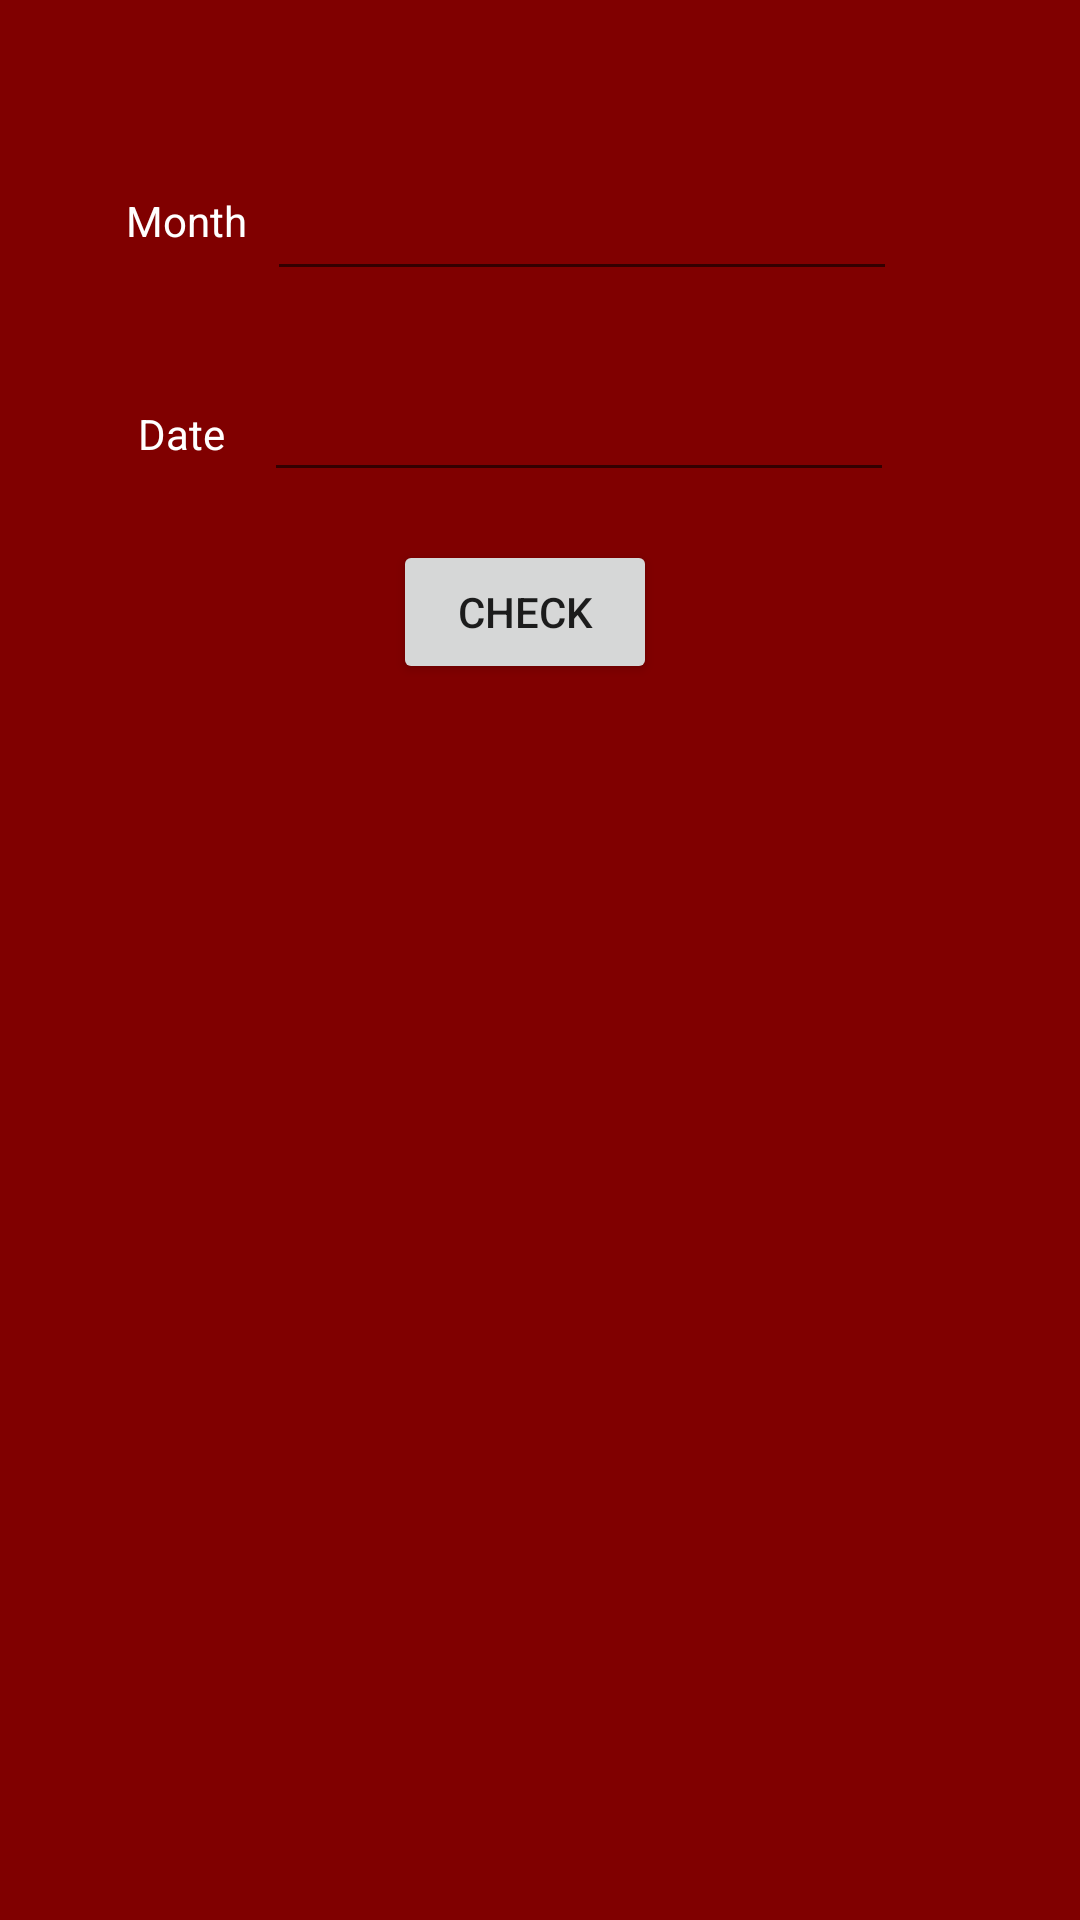

Write the Android layout XML for this screen, with the resource values it uses.
<!-- AndroidManifest.xml: application theme Theme.Ha -->
<!-- res/layout/fragment_calendar.xml -->
<?xml version="1.0" encoding="utf-8"?>
<androidx.constraintlayout.widget.ConstraintLayout xmlns:android="http://schemas.android.com/apk/res/android"
    xmlns:app="http://schemas.android.com/apk/res-auto"
    xmlns:tools="http://schemas.android.com/tools"
    android:layout_width="match_parent"
    android:layout_height="match_parent"
    android:background="@color/maroon"
    tools:context=".ui.calendar.CalendarFragment">

    <TextView
        android:id="@+id/text_calendar"
        android:layout_width="match_parent"
        android:layout_height="wrap_content"
        android:layout_marginStart="8dp"
        android:layout_marginTop="8dp"
        android:layout_marginEnd="8dp"
        android:textAlignment="center"
        android:textSize="20sp"
        app:layout_constraintBottom_toBottomOf="parent"
        app:layout_constraintEnd_toEndOf="parent"
        app:layout_constraintStart_toStartOf="parent"
        app:layout_constraintTop_toTopOf="parent" />

    <EditText
        android:id="@+id/month"
        android:layout_width="wrap_content"
        android:layout_height="wrap_content"
        android:layout_marginStart="89dp"
        android:layout_marginTop="49dp"
        android:ems="10"
        android:minHeight="48dp"
        android:text=""
        android:textColor="#C5CAE9"
        app:layout_constraintStart_toStartOf="parent"
        app:layout_constraintTop_toTopOf="parent"
        tools:ignore="SpeakableTextPresentCheck" />

    <EditText
        android:id="@+id/day"
        android:layout_width="wrap_content"
        android:layout_height="wrap_content"
        android:layout_marginStart="88dp"
        android:layout_marginTop="19dp"
        android:ems="10"
        android:inputType="number"
        android:minHeight="48dp"
        android:text=""
        android:textColor="#C5CAE9"
        app:layout_constraintStart_toStartOf="parent"
        app:layout_constraintTop_toBottomOf="@+id/month"
        tools:ignore="SpeakableTextPresentCheck" />

    <Button
        android:id="@+id/calButton"
        android:layout_width="wrap_content"
        android:layout_height="wrap_content"
        android:layout_marginStart="131dp"
        android:layout_marginTop="16dp"
        android:layout_marginEnd="192dp"
        android:text="@string/check"
        app:layout_constraintEnd_toEndOf="parent"
        app:layout_constraintHorizontal_bias="0.0"
        app:layout_constraintStart_toStartOf="parent"
        app:layout_constraintTop_toBottomOf="@+id/day"
        tools:ignore="SpeakableTextPresentCheck" />

    <TextView
        android:id="@+id/calOutput"
        android:layout_width="311dp"
        android:layout_height="193dp"
        android:layout_marginStart="48dp"
        android:layout_marginTop="60dp"
        android:autofillHints=""
        android:textAlignment="center"
        android:textColor="#C5CAE9"
        android:textSize="34sp"
        android:textStyle="bold"
        app:layout_constraintStart_toStartOf="parent"
        app:layout_constraintTop_toBottomOf="@+id/text_calendar" />

    <TextView
        android:id="@+id/monthView2"
        android:layout_width="wrap_content"
        android:layout_height="wrap_content"
        android:layout_marginStart="42dp"
        android:layout_marginTop="64dp"
        android:text="@string/month"
        android:textColor="@color/white"
        app:layout_constraintStart_toStartOf="parent"
        app:layout_constraintTop_toTopOf="parent" />

    <TextView
        android:id="@+id/dayView2"
        android:layout_width="wrap_content"
        android:layout_height="wrap_content"
        android:layout_marginStart="46dp"
        android:layout_marginTop="52dp"
        android:text="@string/date"
        android:textColor="@color/white"
        app:layout_constraintStart_toStartOf="parent"
        app:layout_constraintTop_toBottomOf="@+id/monthView2" />

</androidx.constraintlayout.widget.ConstraintLayout>
<!-- resources referenced by this layout -->
<resources>
  <color name="maroon">#800000</color>
  <color name="white">#FFFFFFFF</color>
  <string name="check">check</string>
  <string name="date">Date</string>
  <string name="month">Month</string>
  <style name="Theme.Ha" parent="Theme.MaterialComponents.DayNight.DarkActionBar">
          
          <item name="colorPrimary">@color/gold</item>
          <item name="colorPrimaryVariant">@color/maroon</item>
          <item name="colorOnPrimary">@color/material600</item>
          
          <item name="colorSecondary">@color/teal_200</item>
          <item name="colorSecondaryVariant">@color/teal_700</item>
          <item name="colorOnSecondary">@color/black</item>
          
          <item name="android:statusBarColor" tools:targetApi="l">?attr/colorPrimaryVariant</item>
          
      </style>
  <color name="gold">#D4AF37</color>
  <color name="material600">#37474F</color>
  <color name="teal_200">#FF03DAC5</color>
  <color name="teal_700">#FF018786</color>
  <color name="black">#FF000000</color>
</resources>
